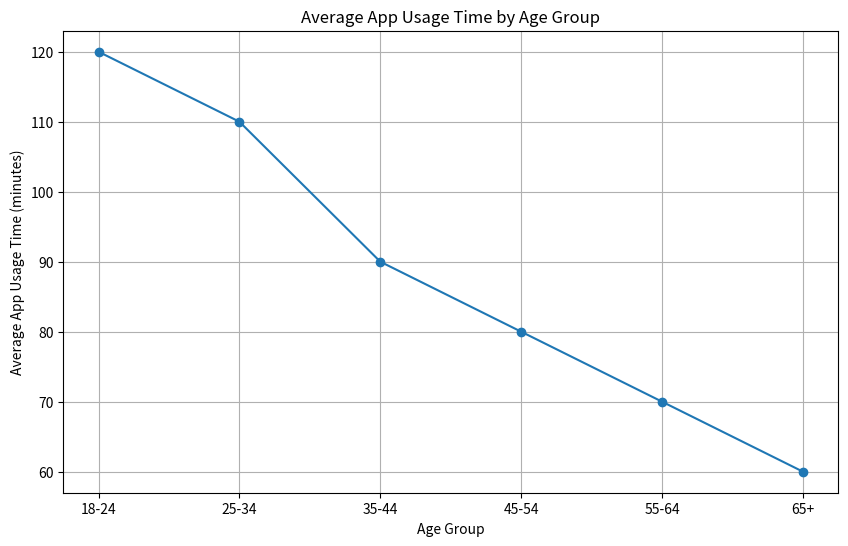

Here is the Python script that generated this plot: (Note: this script raises an exception after producing the figure.)
import matplotlib.pyplot as plt
import pandas as pd
import numpy as np

# Sample data for average app usage time by age group
data = {
    'Age Group': ['18-24', '25-34', '35-44', '45-54', '55-64', '65+'],
    'Average App Usage Time (minutes)': [120, 110, 90, 80, 70, 60]
}

# Create a DataFrame from the data
df = pd.DataFrame(data)

# Create a line plot of average app usage time by age group
plt.figure(figsize=(10,6))
plt.plot(df['Age Group'], df['Average App Usage Time (minutes)'], marker='o')

# Set the title and labels
plt.title('Average App Usage Time by Age Group')
plt.xlabel('Age Group')
plt.ylabel('Average App Usage Time (minutes)')

# Show the grid lines
plt.grid(True)

# Show the plot
plt.show()
plt.savefig('png_files/plot_7bb27aee.png')